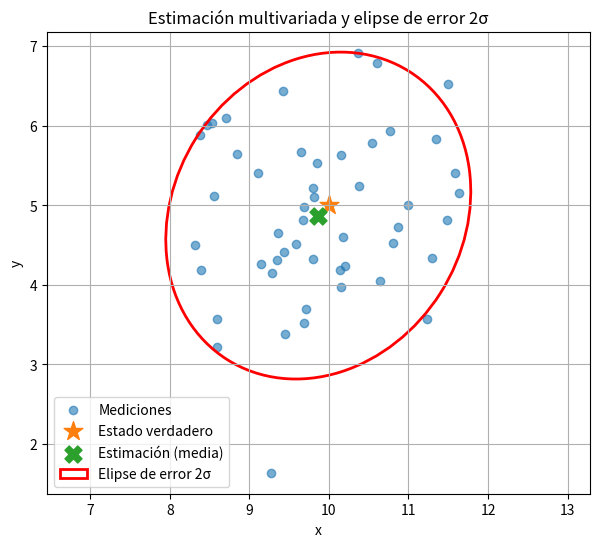

This figure's Python source:
import numpy as np
import matplotlib.pyplot as plt
from matplotlib.patches import Ellipse

# -----------------------------
# Estado verdadero (desconocido)
# -----------------------------
x_true = np.array([10.0, 5.0])

# -----------------------------
# Covarianza del ruido
# -----------------------------
Sigma = np.array([[1.0, 0.3],
                  [0.3, 1.5]])

# -----------------------------
# Generación de mediciones
# -----------------------------
np.random.seed(42)
n = 50

noise = np.random.multivariate_normal(
    mean=[0, 0],
    cov=Sigma,
    size=n
)

measurements = x_true + noise

# -----------------------------
# Estimación: media multivariada
# -----------------------------
x_hat = np.mean(measurements, axis=0)

# -----------------------------
# Covarianza muestral
# -----------------------------
Sigma_hat = np.cov(measurements.T)

# -----------------------------
# Autovalores y autovectores
# -----------------------------
eigvals, eigvecs = np.linalg.eig(Sigma_hat)

# Ordenar de mayor a menor
order = eigvals.argsort()[::-1]
eigvals = eigvals[order]
eigvecs = eigvecs[:, order]

# -----------------------------
# Parámetros de la elipse 2-sigma
# -----------------------------
chi_square_val = 4.0  # 2-sigma en 2D (aprox)
width = 2 * np.sqrt(chi_square_val * eigvals[0])
height = 2 * np.sqrt(chi_square_val * eigvals[1])

angle = np.degrees(np.arctan2(eigvecs[1, 0], eigvecs[0, 0]))

# -----------------------------
# Gráfica
# -----------------------------
plt.figure(figsize=(7, 6))

plt.scatter(measurements[:, 0], measurements[:, 1],
            alpha=0.6, label="Mediciones")

plt.scatter(x_true[0], x_true[1],
            marker="*", s=200, label="Estado verdadero")

plt.scatter(x_hat[0], x_hat[1],
            marker="X", s=150, label="Estimación (media)")

# Elipse de error
ellipse = Ellipse(
    xy=x_hat,
    width=width,
    height=height,
    angle=angle,
    edgecolor="red",
    facecolor="none",
    linewidth=2,
    label="Elipse de error 2σ"
)

plt.gca().add_patch(ellipse)

plt.xlabel("x")
plt.ylabel("y")
plt.title("Estimación multivariada y elipse de error 2σ")
plt.legend()
plt.grid(True)
plt.axis("equal")
plt.show()
